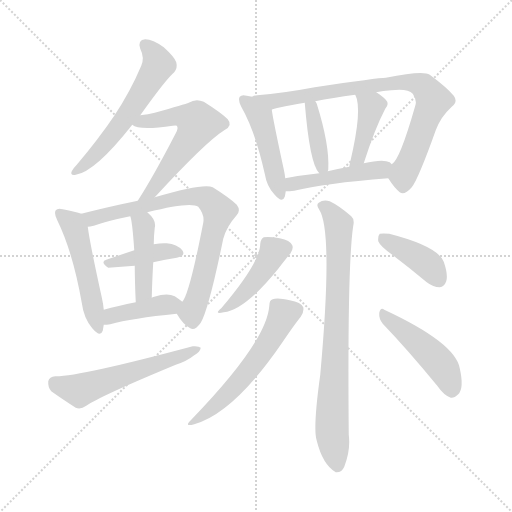
t = 0.00 s
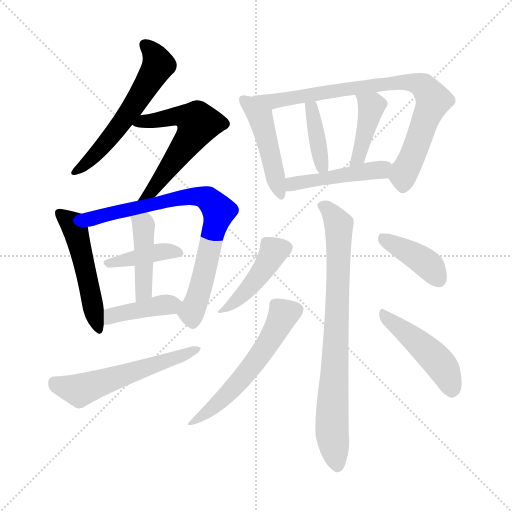
t = 2.43 s
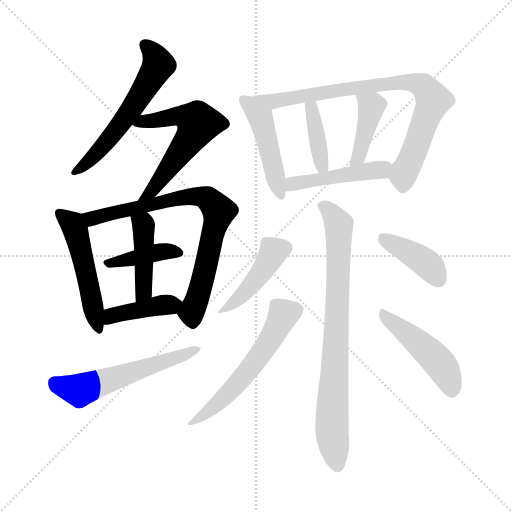
t = 4.86 s
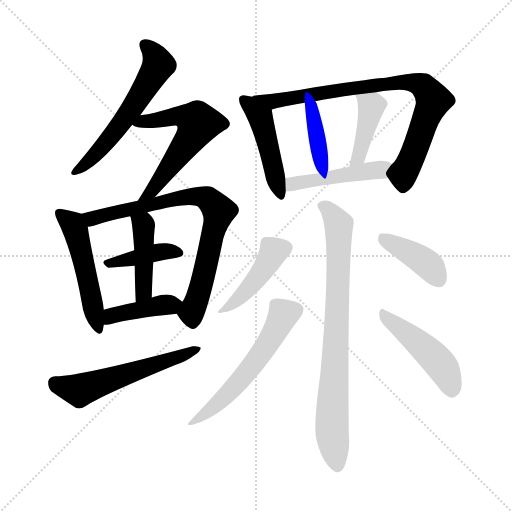
t = 7.29 s
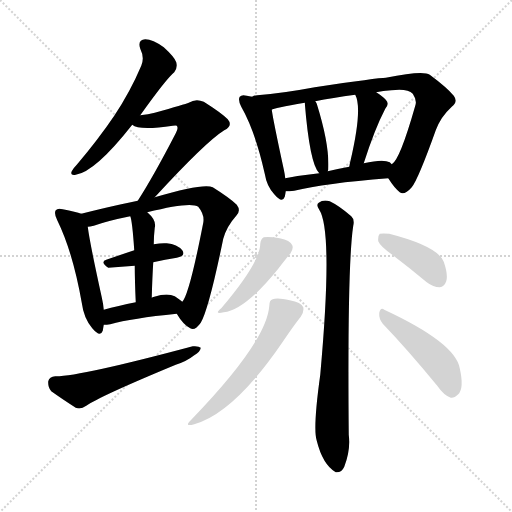
t = 9.73 s
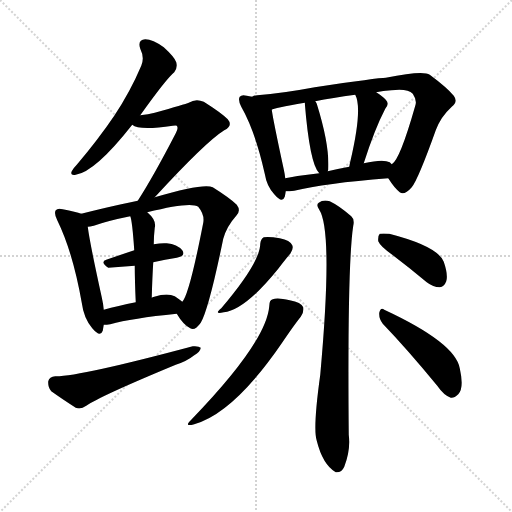
t = 12.16 s

The animated SVG that drew these frames (rendered in a browser with its animation timeline set to each time). Animation: 18 CSS @keyframes rules; one cycle of 12.16 s.

<svg version="1.1" viewBox="0 0 1024 1024" xmlns="http://www.w3.org/2000/svg">
  <g stroke="lightgray" stroke-dasharray="1,1" stroke-width="1" transform="scale(4, 4)">
    <line x1="0" y1="0" x2="256" y2="256"></line>
    <line x1="256" y1="0" x2="0" y2="256"></line>
    <line x1="128" y1="0" x2="128" y2="256"></line>
    <line x1="0" y1="128" x2="256" y2="128"></line>
  </g>
<g transform="scale(1, -1) translate(0, -900)">
   <style type="text/css">
    @keyframes keyframes0 {
      from {
       stroke: blue;
       stroke-dashoffset: 577;
       stroke-width: 128;
       }
       65% {
       animation-timing-function: step-end;
       stroke: blue;
       stroke-dashoffset: 0;
       stroke-width: 128;
       }
       to {
       stroke: black;
       stroke-width: 1024;
       }
       }
       #make-me-a-hanzi-animation-0 {
         animation: keyframes0 0.719564s both;
         animation-delay: 0.000000s;
         animation-timing-function: linear;
       }
    @keyframes keyframes1 {
      from {
       stroke: blue;
       stroke-dashoffset: 578;
       stroke-width: 128;
       }
       65% {
       animation-timing-function: step-end;
       stroke: blue;
       stroke-dashoffset: 0;
       stroke-width: 128;
       }
       to {
       stroke: black;
       stroke-width: 1024;
       }
       }
       #make-me-a-hanzi-animation-1 {
         animation: keyframes1 0.720378s both;
         animation-delay: 0.719564s;
         animation-timing-function: linear;
       }
    @keyframes keyframes2 {
      from {
       stroke: blue;
       stroke-dashoffset: 505;
       stroke-width: 128;
       }
       62% {
       animation-timing-function: step-end;
       stroke: blue;
       stroke-dashoffset: 0;
       stroke-width: 128;
       }
       to {
       stroke: black;
       stroke-width: 1024;
       }
       }
       #make-me-a-hanzi-animation-2 {
         animation: keyframes2 0.660970s both;
         animation-delay: 1.439941s;
         animation-timing-function: linear;
       }
    @keyframes keyframes3 {
      from {
       stroke: blue;
       stroke-dashoffset: 768;
       stroke-width: 128;
       }
       71% {
       animation-timing-function: step-end;
       stroke: blue;
       stroke-dashoffset: 0;
       stroke-width: 128;
       }
       to {
       stroke: black;
       stroke-width: 1024;
       }
       }
       #make-me-a-hanzi-animation-3 {
         animation: keyframes3 0.875000s both;
         animation-delay: 2.100911s;
         animation-timing-function: linear;
       }
    @keyframes keyframes4 {
      from {
       stroke: blue;
       stroke-dashoffset: 400;
       stroke-width: 128;
       }
       57% {
       animation-timing-function: step-end;
       stroke: blue;
       stroke-dashoffset: 0;
       stroke-width: 128;
       }
       to {
       stroke: black;
       stroke-width: 1024;
       }
       }
       #make-me-a-hanzi-animation-4 {
         animation: keyframes4 0.575521s both;
         animation-delay: 2.975911s;
         animation-timing-function: linear;
       }
    @keyframes keyframes5 {
      from {
       stroke: blue;
       stroke-dashoffset: 433;
       stroke-width: 128;
       }
       58% {
       animation-timing-function: step-end;
       stroke: blue;
       stroke-dashoffset: 0;
       stroke-width: 128;
       }
       to {
       stroke: black;
       stroke-width: 1024;
       }
       }
       #make-me-a-hanzi-animation-5 {
         animation: keyframes5 0.602376s both;
         animation-delay: 3.551432s;
         animation-timing-function: linear;
       }
    @keyframes keyframes6 {
      from {
       stroke: blue;
       stroke-dashoffset: 405;
       stroke-width: 128;
       }
       57% {
       animation-timing-function: step-end;
       stroke: blue;
       stroke-dashoffset: 0;
       stroke-width: 128;
       }
       to {
       stroke: black;
       stroke-width: 1024;
       }
       }
       #make-me-a-hanzi-animation-6 {
         animation: keyframes6 0.579590s both;
         animation-delay: 4.153809s;
         animation-timing-function: linear;
       }
    @keyframes keyframes7 {
      from {
       stroke: blue;
       stroke-dashoffset: 559;
       stroke-width: 128;
       }
       65% {
       animation-timing-function: step-end;
       stroke: blue;
       stroke-dashoffset: 0;
       stroke-width: 128;
       }
       to {
       stroke: black;
       stroke-width: 1024;
       }
       }
       #make-me-a-hanzi-animation-7 {
         animation: keyframes7 0.704915s both;
         animation-delay: 4.733398s;
         animation-timing-function: linear;
       }
    @keyframes keyframes8 {
      from {
       stroke: blue;
       stroke-dashoffset: 463;
       stroke-width: 128;
       }
       60% {
       animation-timing-function: step-end;
       stroke: blue;
       stroke-dashoffset: 0;
       stroke-width: 128;
       }
       to {
       stroke: black;
       stroke-width: 1024;
       }
       }
       #make-me-a-hanzi-animation-8 {
         animation: keyframes8 0.626790s both;
         animation-delay: 5.438314s;
         animation-timing-function: linear;
       }
    @keyframes keyframes9 {
      from {
       stroke: blue;
       stroke-dashoffset: 814;
       stroke-width: 128;
       }
       73% {
       animation-timing-function: step-end;
       stroke: blue;
       stroke-dashoffset: 0;
       stroke-width: 128;
       }
       to {
       stroke: black;
       stroke-width: 1024;
       }
       }
       #make-me-a-hanzi-animation-9 {
         animation: keyframes9 0.912435s both;
         animation-delay: 6.065104s;
         animation-timing-function: linear;
       }
    @keyframes keyframes10 {
      from {
       stroke: blue;
       stroke-dashoffset: 391;
       stroke-width: 128;
       }
       56% {
       animation-timing-function: step-end;
       stroke: blue;
       stroke-dashoffset: 0;
       stroke-width: 128;
       }
       to {
       stroke: black;
       stroke-width: 1024;
       }
       }
       #make-me-a-hanzi-animation-10 {
         animation: keyframes10 0.568197s both;
         animation-delay: 6.977539s;
         animation-timing-function: linear;
       }
    @keyframes keyframes11 {
      from {
       stroke: blue;
       stroke-dashoffset: 413;
       stroke-width: 128;
       }
       57% {
       animation-timing-function: step-end;
       stroke: blue;
       stroke-dashoffset: 0;
       stroke-width: 128;
       }
       to {
       stroke: black;
       stroke-width: 1024;
       }
       }
       #make-me-a-hanzi-animation-11 {
         animation: keyframes11 0.586100s both;
         animation-delay: 7.545736s;
         animation-timing-function: linear;
       }
    @keyframes keyframes12 {
      from {
       stroke: blue;
       stroke-dashoffset: 461;
       stroke-width: 128;
       }
       60% {
       animation-timing-function: step-end;
       stroke: blue;
       stroke-dashoffset: 0;
       stroke-width: 128;
       }
       to {
       stroke: black;
       stroke-width: 1024;
       }
       }
       #make-me-a-hanzi-animation-12 {
         animation: keyframes12 0.625163s both;
         animation-delay: 8.131836s;
         animation-timing-function: linear;
       }
    @keyframes keyframes13 {
      from {
       stroke: blue;
       stroke-dashoffset: 786;
       stroke-width: 128;
       }
       72% {
       animation-timing-function: step-end;
       stroke: blue;
       stroke-dashoffset: 0;
       stroke-width: 128;
       }
       to {
       stroke: black;
       stroke-width: 1024;
       }
       }
       #make-me-a-hanzi-animation-13 {
         animation: keyframes13 0.889648s both;
         animation-delay: 8.756999s;
         animation-timing-function: linear;
       }
    @keyframes keyframes14 {
      from {
       stroke: blue;
       stroke-dashoffset: 431;
       stroke-width: 128;
       }
       58% {
       animation-timing-function: step-end;
       stroke: blue;
       stroke-dashoffset: 0;
       stroke-width: 128;
       }
       to {
       stroke: black;
       stroke-width: 1024;
       }
       }
       #make-me-a-hanzi-animation-14 {
         animation: keyframes14 0.600749s both;
         animation-delay: 9.646647s;
         animation-timing-function: linear;
       }
    @keyframes keyframes15 {
      from {
       stroke: blue;
       stroke-dashoffset: 561;
       stroke-width: 128;
       }
       65% {
       animation-timing-function: step-end;
       stroke: blue;
       stroke-dashoffset: 0;
       stroke-width: 128;
       }
       to {
       stroke: black;
       stroke-width: 1024;
       }
       }
       #make-me-a-hanzi-animation-15 {
         animation: keyframes15 0.706543s both;
         animation-delay: 10.247396s;
         animation-timing-function: linear;
       }
    @keyframes keyframes16 {
      from {
       stroke: blue;
       stroke-dashoffset: 399;
       stroke-width: 128;
       }
       56% {
       animation-timing-function: step-end;
       stroke: blue;
       stroke-dashoffset: 0;
       stroke-width: 128;
       }
       to {
       stroke: black;
       stroke-width: 1024;
       }
       }
       #make-me-a-hanzi-animation-16 {
         animation: keyframes16 0.574707s both;
         animation-delay: 10.953939s;
         animation-timing-function: linear;
       }
    @keyframes keyframes17 {
      from {
       stroke: blue;
       stroke-dashoffset: 463;
       stroke-width: 128;
       }
       60% {
       animation-timing-function: step-end;
       stroke: blue;
       stroke-dashoffset: 0;
       stroke-width: 128;
       }
       to {
       stroke: black;
       stroke-width: 1024;
       }
       }
       #make-me-a-hanzi-animation-17 {
         animation: keyframes17 0.626790s both;
         animation-delay: 11.528646s;
         animation-timing-function: linear;
       }
</style>
<path d="M 280.5 669.5 Q 332.5 742.5 348.5 755.5 Q 355.5 764.5 352.5 775.5 Q 349.5 785.5 327.5 805.5 Q 305.5 821.5 290.5 821.5 Q 274.5 820.5 280.5 802.5 Q 289.5 784.5 282.5 768.5 Q 260.5 716.5 228.5 668.5 Q 197.5 622.5 153.5 570.5 Q 146.5 563.5 143.5 557.5 Q 139.5 548.5 151.5 550.5 Q 190.5 556.5 264.5 650.5 L 280.5 669.5 Z" fill="lightgray"></path> 
<path d="M 309.5 505.5 Q 411.5 616.5 448.5 639.5 Q 466.5 648.5 455.5 661.5 Q 442.5 674.5 407.5 696.5 Q 391.5 703.5 377.5 694.5 Q 370.5 691.5 309.5 674.5 Q 296.5 671.5 280.5 669.5 C 250.5 665.5 237.5 663.5 264.5 650.5 Q 277.5 638.5 345.5 648.5 Q 352.5 649.5 353.5 648.5 Q 357.5 644.5 351.5 633.5 Q 306.5 546.5 275.5 498.5 C 259.5 473.5 289.5 483.5 309.5 505.5 Z" fill="lightgray"></path> 
<path d="M 162.5 472.5 Q 152.5 476.5 125.5 481.5 Q 115.5 484.5 111.5 479.5 Q 107.5 473.5 114.5 459.5 Q 145.5 396.5 163.5 294.5 Q 167.5 263.5 184.5 243.5 Q 200.5 224.5 205.5 238.5 Q 206.5 244.5 207.5 250.5 L 207.5 280.5 Q 206.5 292.5 203.5 305.5 Q 179.5 414.5 175.5 446.5 C 172.5 469.5 172.5 469.5 162.5 472.5 Z" fill="lightgray"></path> 
<path d="M 353.5 272.5 Q 366.5 250.5 380.5 243.5 Q 389.5 237.5 401.5 254.5 Q 417.5 281.5 446.5 422.5 Q 453.5 447.5 472.5 468.5 Q 482.5 478.5 473.5 490.5 Q 460.5 503.5 425.5 525.5 Q 407.5 534.5 309.5 505.5 L 275.5 498.5 Q 259.5 495.5 242.5 491.5 Q 197.5 481.5 162.5 472.5 C 133.5 465.5 146.5 440.5 175.5 446.5 Q 179.5 446.5 187.5 448.5 Q 215.5 458.5 260.5 467.5 L 294.5 475.5 Q 381.5 497.5 396.5 486.5 Q 409.5 470.5 406.5 454.5 Q 378.5 310.5 364.5 296.5 C 352.5 273.5 352.5 273.5 353.5 272.5 Z" fill="lightgray"></path> 
<path d="M 306.5 375.5 Q 330.5 381.5 353.5 384.5 Q 372.5 388.5 364.5 399.5 Q 354.5 411.5 333.5 413.5 Q 323.5 414.5 307.5 411.5 L 268.5 399.5 Q 238.5 389.5 212.5 380.5 Q 199.5 376.5 216.5 364.5 L 269.5 368.5 L 306.5 375.5 Z" fill="lightgray"></path> 
<path d="M 303.5 304.5 Q 304.5 343.5 306.5 375.5 L 307.5 411.5 Q 307.5 427.5 309.5 444.5 Q 313.5 459.5 294.5 475.5 C 272.5 495.5 252.5 496.5 260.5 467.5 Q 264.5 458.5 268.5 399.5 L 269.5 368.5 Q 269.5 340.5 271.5 295.5 C 272.5 265.5 302.5 274.5 303.5 304.5 Z" fill="lightgray"></path> 
<path d="M 207.5 250.5 Q 213.5 250.5 220.5 251.5 Q 263.5 263.5 353.5 272.5 C 383.5 275.5 387.5 277.5 364.5 296.5 Q 360.5 300.5 349.5 307.5 Q 334.5 314.5 308.5 306.5 Q 304.5 305.5 303.5 304.5 L 271.5 295.5 Q 235.5 288.5 207.5 280.5 C 178.5 272.5 177.5 249.5 207.5 250.5 Z" fill="lightgray"></path> 
<path d="M 110.5 147.5 Q 98.5 146.5 96.5 137.5 Q 95.5 125.5 102.5 117.5 Q 123.5 102.5 151.5 84.5 Q 161.5 80.5 172.5 88.5 Q 199.5 107.5 351.5 170.5 Q 373.5 177.5 388.5 189.5 Q 400.5 196.5 401.5 204.5 Q 397.5 208.5 385.5 207.5 Q 157.5 146.5 110.5 147.5 Z" fill="lightgray"></path> 
<path d="M 504.5 706.5 Q 498.5 707.5 493.5 708.5 Q 483.5 711.5 479.5 706.5 Q 475.5 700.5 482.5 686.5 Q 510.5 637.5 529.5 552.5 Q 533.5 527.5 548.5 511.5 Q 564.5 492.5 569.5 506.5 Q 570.5 510.5 571.5 517.5 L 570.5 543.5 Q 569.5 552.5 567.5 561.5 Q 546.5 658.5 543.5 680.5 C 540.5 700.5 534.5 701.5 504.5 706.5 Z" fill="lightgray"></path> 
<path d="M 776.5 543.5 Q 788.5 524.5 799.5 515.5 Q 808.5 508.5 823.5 525.5 Q 836.5 541.5 871.5 639.5 Q 881.5 666.5 903.5 686.5 Q 916.5 696.5 907.5 708.5 Q 894.5 724.5 859.5 750.5 Q 846.5 759.5 771.5 744.5 Q 756.5 744.5 629.5 725.5 Q 565.5 713.5 514.5 709.5 Q 507.5 709.5 504.5 706.5 C 475.5 700.5 514.5 672.5 543.5 680.5 Q 546.5 683.5 609.5 694.5 L 630.5 697.5 Q 664.5 704.5 710.5 710.5 L 752.5 715.5 Q 765.5 718.5 782.5 719.5 Q 815.5 723.5 825.5 712.5 Q 834.5 699.5 830.5 688.5 Q 799.5 579.5 783.5 571.5 C 769.5 553.5 769.5 553.5 776.5 543.5 Z" fill="lightgray"></path> 
<path d="M 655.5 557.5 Q 655.5 558.5 656.5 560.5 Q 659.5 609.5 633.5 692.5 Q 632.5 695.5 630.5 697.5 C 614.5 722.5 607.5 724.5 609.5 694.5 Q 619.5 571.5 638.5 553.5 C 651.5 538.5 651.5 538.5 655.5 557.5 Z" fill="lightgray"></path> 
<path d="M 727.5 573.5 Q 749.5 642.5 770.5 682.5 Q 779.5 692.5 771.5 700.5 Q 765.5 707.5 752.5 715.5 C 727.5 731.5 698.5 738.5 710.5 710.5 Q 725.5 682.5 700.5 576.5 Q 699.5 572.5 698.5 566.5 C 693.5 536.5 718.5 544.5 727.5 573.5 Z" fill="lightgray"></path> 
<path d="M 571.5 517.5 Q 578.5 517.5 588.5 518.5 Q 648.5 533.5 776.5 543.5 C 806.5 545.5 806.5 551.5 783.5 571.5 Q 782.5 572.5 779.5 575.5 Q 766.5 582.5 727.5 573.5 L 698.5 566.5 Q 676.5 562.5 655.5 557.5 L 638.5 553.5 Q 601.5 549.5 570.5 543.5 C 541.5 537.5 541.5 516.5 571.5 517.5 Z" fill="lightgray"></path> 
<path d="M 638.5 480.5 Q 666.5 437.5 640.5 150.5 Q 625.5 42.5 633.5 18.5 Q 645.5 -29.5 671.5 -44.5 Q 683.5 -45.5 688.5 -33.5 Q 701.5 -0.5 697.5 30.5 Q 694.5 370.5 706.5 448.5 Q 709.5 461.5 702.5 467.5 Q 678.5 488.5 659.5 497.5 Q 646.5 501.5 637.5 494.5 Q 631.5 490.5 638.5 480.5 Z" fill="lightgray"></path> 
<path d="M 520.5 412.5 Q 520.5 375.5 442.5 283.5 Q 426.5 270.5 447.5 275.5 Q 489.5 279.5 556.5 362.5 Q 572.5 383.5 580.5 392.5 Q 587.5 402.5 584.5 409.5 Q 580.5 419.5 559.5 423.5 Q 537.5 427.5 527.5 425.5 Q 521.5 422.5 520.5 412.5 Z" fill="lightgray"></path> 
<path d="M 538.5 287.5 Q 532.5 215.5 382.5 60.5 Q 366.5 45.5 388.5 51.5 Q 467.5 73.5 563.5 213.5 Q 588.5 250.5 601.5 266.5 Q 608.5 276.5 606.5 285.5 Q 602.5 295.5 579.5 299.5 Q 554.5 305.5 545.5 301.5 Q 538.5 300.5 538.5 287.5 Z" fill="lightgray"></path> 
<path d="M 784.5 390.5 Q 817.5 365.5 853.5 335.5 Q 866.5 325.5 879.5 325.5 Q 888.5 326.5 892.5 337.5 Q 896.5 350.5 887.5 376.5 Q 875.5 407.5 778.5 432.5 Q 765.5 433.5 759.5 432.5 Q 755.5 428.5 756.5 417.5 Q 760.5 407.5 784.5 390.5 Z" fill="lightgray"></path> 
<path d="M 765.5 252.5 Q 814.5 201.5 874.5 128.5 Q 887.5 109.5 901.5 104.5 Q 908.5 103.5 916.5 111.5 Q 928.5 123.5 919.5 163.5 Q 910.5 214.5 768.5 280.5 Q 761.5 286.5 758.5 274.5 Q 757.5 262.5 765.5 252.5 Z" fill="lightgray"></path> 
      <clipPath id="make-me-a-hanzi-clip-0">
      <path d="M 280.5 669.5 Q 332.5 742.5 348.5 755.5 Q 355.5 764.5 352.5 775.5 Q 349.5 785.5 327.5 805.5 Q 305.5 821.5 290.5 821.5 Q 274.5 820.5 280.5 802.5 Q 289.5 784.5 282.5 768.5 Q 260.5 716.5 228.5 668.5 Q 197.5 622.5 153.5 570.5 Q 146.5 563.5 143.5 557.5 Q 139.5 548.5 151.5 550.5 Q 190.5 556.5 264.5 650.5 L 280.5 669.5 Z" fill="lightgray"></path>
      </clipPath>
      <path clip-path="url(#make-me-a-hanzi-clip-0)" d="M 289.5 809.5 L 308.5 791.5 L 316.5 770.5 L 302.5 743.5 L 230.5 635.5 L 175.5 575.5 L 150.5 557.5 " fill="none" id="make-me-a-hanzi-animation-0" stroke-dasharray="449 898" stroke-linecap="round"></path>

      <clipPath id="make-me-a-hanzi-clip-1">
      <path d="M 309.5 505.5 Q 411.5 616.5 448.5 639.5 Q 466.5 648.5 455.5 661.5 Q 442.5 674.5 407.5 696.5 Q 391.5 703.5 377.5 694.5 Q 370.5 691.5 309.5 674.5 Q 296.5 671.5 280.5 669.5 C 250.5 665.5 237.5 663.5 264.5 650.5 Q 277.5 638.5 345.5 648.5 Q 352.5 649.5 353.5 648.5 Q 357.5 644.5 351.5 633.5 Q 306.5 546.5 275.5 498.5 C 259.5 473.5 289.5 483.5 309.5 505.5 Z" fill="lightgray"></path>
      </clipPath>
      <path clip-path="url(#make-me-a-hanzi-clip-1)" d="M 270.5 653.5 L 362.5 668.5 L 396.5 652.5 L 308.5 521.5 L 280.5 502.5 " fill="none" id="make-me-a-hanzi-animation-1" stroke-dasharray="450 900" stroke-linecap="round"></path>

      <clipPath id="make-me-a-hanzi-clip-2">
      <path d="M 162.5 472.5 Q 152.5 476.5 125.5 481.5 Q 115.5 484.5 111.5 479.5 Q 107.5 473.5 114.5 459.5 Q 145.5 396.5 163.5 294.5 Q 167.5 263.5 184.5 243.5 Q 200.5 224.5 205.5 238.5 Q 206.5 244.5 207.5 250.5 L 207.5 280.5 Q 206.5 292.5 203.5 305.5 Q 179.5 414.5 175.5 446.5 C 172.5 469.5 172.5 469.5 162.5 472.5 Z" fill="lightgray"></path>
      </clipPath>
      <path clip-path="url(#make-me-a-hanzi-clip-2)" d="M 119.5 474.5 L 145.5 451.5 L 153.5 429.5 L 195.5 243.5 " fill="none" id="make-me-a-hanzi-animation-2" stroke-dasharray="377 754" stroke-linecap="round"></path>

      <clipPath id="make-me-a-hanzi-clip-3">
      <path d="M 353.5 272.5 Q 366.5 250.5 380.5 243.5 Q 389.5 237.5 401.5 254.5 Q 417.5 281.5 446.5 422.5 Q 453.5 447.5 472.5 468.5 Q 482.5 478.5 473.5 490.5 Q 460.5 503.5 425.5 525.5 Q 407.5 534.5 309.5 505.5 L 275.5 498.5 Q 259.5 495.5 242.5 491.5 Q 197.5 481.5 162.5 472.5 C 133.5 465.5 146.5 440.5 175.5 446.5 Q 179.5 446.5 187.5 448.5 Q 215.5 458.5 260.5 467.5 L 294.5 475.5 Q 381.5 497.5 396.5 486.5 Q 409.5 470.5 406.5 454.5 Q 378.5 310.5 364.5 296.5 C 352.5 273.5 352.5 273.5 353.5 272.5 Z" fill="lightgray"></path>
      </clipPath>
      <path clip-path="url(#make-me-a-hanzi-clip-3)" d="M 169.5 468.5 L 189.5 463.5 L 365.5 506.5 L 396.5 507.5 L 419.5 499.5 L 437.5 477.5 L 436.5 467.5 L 399.5 316.5 L 384.5 280.5 L 385.5 258.5 " fill="none" id="make-me-a-hanzi-animation-3" stroke-dasharray="640 1280" stroke-linecap="round"></path>

      <clipPath id="make-me-a-hanzi-clip-4">
      <path d="M 306.5 375.5 Q 330.5 381.5 353.5 384.5 Q 372.5 388.5 364.5 399.5 Q 354.5 411.5 333.5 413.5 Q 323.5 414.5 307.5 411.5 L 268.5 399.5 Q 238.5 389.5 212.5 380.5 Q 199.5 376.5 216.5 364.5 L 269.5 368.5 L 306.5 375.5 Z" fill="lightgray"></path>
      </clipPath>
      <path clip-path="url(#make-me-a-hanzi-clip-4)" d="M 215.5 372.5 L 316.5 396.5 L 356.5 393.5 " fill="none" id="make-me-a-hanzi-animation-4" stroke-dasharray="272 544" stroke-linecap="round"></path>

      <clipPath id="make-me-a-hanzi-clip-5">
      <path d="M 303.5 304.5 Q 304.5 343.5 306.5 375.5 L 307.5 411.5 Q 307.5 427.5 309.5 444.5 Q 313.5 459.5 294.5 475.5 C 272.5 495.5 252.5 496.5 260.5 467.5 Q 264.5 458.5 268.5 399.5 L 269.5 368.5 Q 269.5 340.5 271.5 295.5 C 272.5 265.5 302.5 274.5 303.5 304.5 Z" fill="lightgray"></path>
      </clipPath>
      <path clip-path="url(#make-me-a-hanzi-clip-5)" d="M 266.5 466.5 L 281.5 455.5 L 287.5 441.5 L 288.5 327.5 L 284.5 311.5 L 274.5 304.5 " fill="none" id="make-me-a-hanzi-animation-5" stroke-dasharray="305 610" stroke-linecap="round"></path>

      <clipPath id="make-me-a-hanzi-clip-6">
      <path d="M 207.5 250.5 Q 213.5 250.5 220.5 251.5 Q 263.5 263.5 353.5 272.5 C 383.5 275.5 387.5 277.5 364.5 296.5 Q 360.5 300.5 349.5 307.5 Q 334.5 314.5 308.5 306.5 Q 304.5 305.5 303.5 304.5 L 271.5 295.5 Q 235.5 288.5 207.5 280.5 C 178.5 272.5 177.5 249.5 207.5 250.5 Z" fill="lightgray"></path>
      </clipPath>
      <path clip-path="url(#make-me-a-hanzi-clip-6)" d="M 213.5 258.5 L 228.5 270.5 L 253.5 276.5 L 356.5 292.5 " fill="none" id="make-me-a-hanzi-animation-6" stroke-dasharray="277 554" stroke-linecap="round"></path>

      <clipPath id="make-me-a-hanzi-clip-7">
      <path d="M 110.5 147.5 Q 98.5 146.5 96.5 137.5 Q 95.5 125.5 102.5 117.5 Q 123.5 102.5 151.5 84.5 Q 161.5 80.5 172.5 88.5 Q 199.5 107.5 351.5 170.5 Q 373.5 177.5 388.5 189.5 Q 400.5 196.5 401.5 204.5 Q 397.5 208.5 385.5 207.5 Q 157.5 146.5 110.5 147.5 Z" fill="lightgray"></path>
      </clipPath>
      <path clip-path="url(#make-me-a-hanzi-clip-7)" d="M 109.5 134.5 L 158.5 119.5 L 396.5 202.5 " fill="none" id="make-me-a-hanzi-animation-7" stroke-dasharray="431 862" stroke-linecap="round"></path>

      <clipPath id="make-me-a-hanzi-clip-8">
      <path d="M 504.5 706.5 Q 498.5 707.5 493.5 708.5 Q 483.5 711.5 479.5 706.5 Q 475.5 700.5 482.5 686.5 Q 510.5 637.5 529.5 552.5 Q 533.5 527.5 548.5 511.5 Q 564.5 492.5 569.5 506.5 Q 570.5 510.5 571.5 517.5 L 570.5 543.5 Q 569.5 552.5 567.5 561.5 Q 546.5 658.5 543.5 680.5 C 540.5 700.5 534.5 701.5 504.5 706.5 Z" fill="lightgray"></path>
      </clipPath>
      <path clip-path="url(#make-me-a-hanzi-clip-8)" d="M 487.5 701.5 L 520.5 664.5 L 559.5 511.5 " fill="none" id="make-me-a-hanzi-animation-8" stroke-dasharray="335 670" stroke-linecap="round"></path>

      <clipPath id="make-me-a-hanzi-clip-9">
      <path d="M 776.5 543.5 Q 788.5 524.5 799.5 515.5 Q 808.5 508.5 823.5 525.5 Q 836.5 541.5 871.5 639.5 Q 881.5 666.5 903.5 686.5 Q 916.5 696.5 907.5 708.5 Q 894.5 724.5 859.5 750.5 Q 846.5 759.5 771.5 744.5 Q 756.5 744.5 629.5 725.5 Q 565.5 713.5 514.5 709.5 Q 507.5 709.5 504.5 706.5 C 475.5 700.5 514.5 672.5 543.5 680.5 Q 546.5 683.5 609.5 694.5 L 630.5 697.5 Q 664.5 704.5 710.5 710.5 L 752.5 715.5 Q 765.5 718.5 782.5 719.5 Q 815.5 723.5 825.5 712.5 Q 834.5 699.5 830.5 688.5 Q 799.5 579.5 783.5 571.5 C 769.5 553.5 769.5 553.5 776.5 543.5 Z" fill="lightgray"></path>
      </clipPath>
      <path clip-path="url(#make-me-a-hanzi-clip-9)" d="M 511.5 702.5 L 521.5 705.5 L 543.5 696.5 L 785.5 735.5 L 824.5 735.5 L 847.5 727.5 L 866.5 699.5 L 808.5 555.5 L 806.5 529.5 " fill="none" id="make-me-a-hanzi-animation-9" stroke-dasharray="686 1372" stroke-linecap="round"></path>

      <clipPath id="make-me-a-hanzi-clip-10">
      <path d="M 655.5 557.5 Q 655.5 558.5 656.5 560.5 Q 659.5 609.5 633.5 692.5 Q 632.5 695.5 630.5 697.5 C 614.5 722.5 607.5 724.5 609.5 694.5 Q 619.5 571.5 638.5 553.5 C 651.5 538.5 651.5 538.5 655.5 557.5 Z" fill="lightgray"></path>
      </clipPath>
      <path clip-path="url(#make-me-a-hanzi-clip-10)" d="M 626.5 691.5 L 630.5 636.5 L 643.5 568.5 L 650.5 560.5 " fill="none" id="make-me-a-hanzi-animation-10" stroke-dasharray="263 526" stroke-linecap="round"></path>

      <clipPath id="make-me-a-hanzi-clip-11">
      <path d="M 727.5 573.5 Q 749.5 642.5 770.5 682.5 Q 779.5 692.5 771.5 700.5 Q 765.5 707.5 752.5 715.5 C 727.5 731.5 698.5 738.5 710.5 710.5 Q 725.5 682.5 700.5 576.5 Q 699.5 572.5 698.5 566.5 C 693.5 536.5 718.5 544.5 727.5 573.5 Z" fill="lightgray"></path>
      </clipPath>
      <path clip-path="url(#make-me-a-hanzi-clip-11)" d="M 717.5 709.5 L 742.5 687.5 L 721.5 602.5 L 705.5 570.5 " fill="none" id="make-me-a-hanzi-animation-11" stroke-dasharray="285 570" stroke-linecap="round"></path>

      <clipPath id="make-me-a-hanzi-clip-12">
      <path d="M 571.5 517.5 Q 578.5 517.5 588.5 518.5 Q 648.5 533.5 776.5 543.5 C 806.5 545.5 806.5 551.5 783.5 571.5 Q 782.5 572.5 779.5 575.5 Q 766.5 582.5 727.5 573.5 L 698.5 566.5 Q 676.5 562.5 655.5 557.5 L 638.5 553.5 Q 601.5 549.5 570.5 543.5 C 541.5 537.5 541.5 516.5 571.5 517.5 Z" fill="lightgray"></path>
      </clipPath>
      <path clip-path="url(#make-me-a-hanzi-clip-12)" d="M 575.5 524.5 L 590.5 533.5 L 761.5 559.5 L 774.5 566.5 " fill="none" id="make-me-a-hanzi-animation-12" stroke-dasharray="333 666" stroke-linecap="round"></path>

      <clipPath id="make-me-a-hanzi-clip-13">
      <path d="M 638.5 480.5 Q 666.5 437.5 640.5 150.5 Q 625.5 42.5 633.5 18.5 Q 645.5 -29.5 671.5 -44.5 Q 683.5 -45.5 688.5 -33.5 Q 701.5 -0.5 697.5 30.5 Q 694.5 370.5 706.5 448.5 Q 709.5 461.5 702.5 467.5 Q 678.5 488.5 659.5 497.5 Q 646.5 501.5 637.5 494.5 Q 631.5 490.5 638.5 480.5 Z" fill="lightgray"></path>
      </clipPath>
      <path clip-path="url(#make-me-a-hanzi-clip-13)" d="M 646.5 488.5 L 677.5 449.5 L 664.5 76.5 L 673.5 -30.5 " fill="none" id="make-me-a-hanzi-animation-13" stroke-dasharray="658 1316" stroke-linecap="round"></path>

      <clipPath id="make-me-a-hanzi-clip-14">
      <path d="M 520.5 412.5 Q 520.5 375.5 442.5 283.5 Q 426.5 270.5 447.5 275.5 Q 489.5 279.5 556.5 362.5 Q 572.5 383.5 580.5 392.5 Q 587.5 402.5 584.5 409.5 Q 580.5 419.5 559.5 423.5 Q 537.5 427.5 527.5 425.5 Q 521.5 422.5 520.5 412.5 Z" fill="lightgray"></path>
      </clipPath>
      <path clip-path="url(#make-me-a-hanzi-clip-14)" d="M 571.5 404.5 L 548.5 397.5 L 497.5 322.5 L 451.5 283.5 " fill="none" id="make-me-a-hanzi-animation-14" stroke-dasharray="303 606" stroke-linecap="round"></path>

      <clipPath id="make-me-a-hanzi-clip-15">
      <path d="M 538.5 287.5 Q 532.5 215.5 382.5 60.5 Q 366.5 45.5 388.5 51.5 Q 467.5 73.5 563.5 213.5 Q 588.5 250.5 601.5 266.5 Q 608.5 276.5 606.5 285.5 Q 602.5 295.5 579.5 299.5 Q 554.5 305.5 545.5 301.5 Q 538.5 300.5 538.5 287.5 Z" fill="lightgray"></path>
      </clipPath>
      <path clip-path="url(#make-me-a-hanzi-clip-15)" d="M 593.5 281.5 L 565.5 268.5 L 539.5 217.5 L 481.5 139.5 L 429.5 87.5 L 391.5 60.5 " fill="none" id="make-me-a-hanzi-animation-15" stroke-dasharray="433 866" stroke-linecap="round"></path>

      <clipPath id="make-me-a-hanzi-clip-16">
      <path d="M 784.5 390.5 Q 817.5 365.5 853.5 335.5 Q 866.5 325.5 879.5 325.5 Q 888.5 326.5 892.5 337.5 Q 896.5 350.5 887.5 376.5 Q 875.5 407.5 778.5 432.5 Q 765.5 433.5 759.5 432.5 Q 755.5 428.5 756.5 417.5 Q 760.5 407.5 784.5 390.5 Z" fill="lightgray"></path>
      </clipPath>
      <path clip-path="url(#make-me-a-hanzi-clip-16)" d="M 763.5 423.5 L 846.5 378.5 L 877.5 341.5 " fill="none" id="make-me-a-hanzi-animation-16" stroke-dasharray="271 542" stroke-linecap="round"></path>

      <clipPath id="make-me-a-hanzi-clip-17">
      <path d="M 765.5 252.5 Q 814.5 201.5 874.5 128.5 Q 887.5 109.5 901.5 104.5 Q 908.5 103.5 916.5 111.5 Q 928.5 123.5 919.5 163.5 Q 910.5 214.5 768.5 280.5 Q 761.5 286.5 758.5 274.5 Q 757.5 262.5 765.5 252.5 Z" fill="lightgray"></path>
      </clipPath>
      <path clip-path="url(#make-me-a-hanzi-clip-17)" d="M 768.5 269.5 L 878.5 173.5 L 894.5 149.5 L 902.5 118.5 " fill="none" id="make-me-a-hanzi-animation-17" stroke-dasharray="335 670" stroke-linecap="round"></path>

</g>
</svg>
